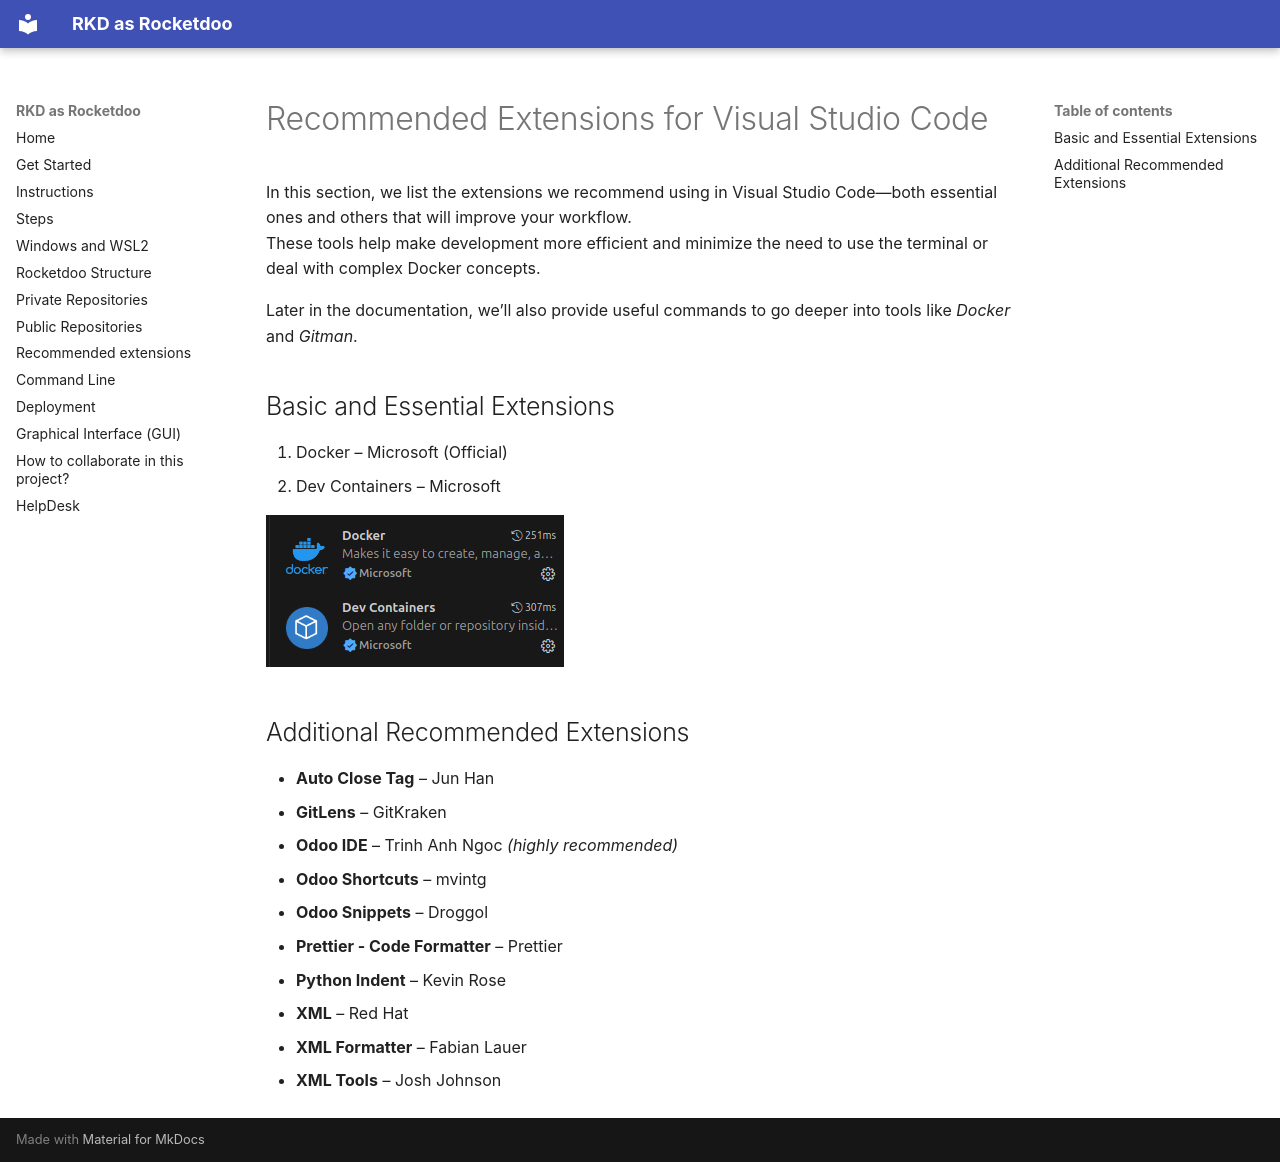

repository: horacio1986/rkd_docs · page: en/recommend-extensions/index.html · generator: mkdocs

# Recommended Extensions for Visual Studio Code

In this section, we list the extensions we recommend using in Visual Studio Code—both essential ones and others that will improve your workflow.  
These tools help make development more efficient and minimize the need to use the terminal or deal with complex Docker concepts.

Later in the documentation, we’ll also provide useful commands to go deeper into tools like *Docker* and *Gitman*.

## Basic and Essential Extensions

1. Docker – Microsoft (Official)
2. Dev Containers – Microsoft

![rocketdoo-img-basic-extensions](../img/rocketdoo-docs-basic-extensions.png)

## Additional Recommended Extensions

- **Auto Close Tag** – Jun Han  
- **GitLens** – GitKraken  
- **Odoo IDE** – Trinh Anh Ngoc *(highly recommended)*  
- **Odoo Shortcuts** – mvintg  
- **Odoo Snippets** – Droggol  
- **Prettier - Code Formatter** – Prettier  
- **Python Indent** – Kevin Rose  
- **XML** – Red Hat  
- **XML Formatter** – Fabian Lauer  
- **XML Tools** – Josh Johnson
